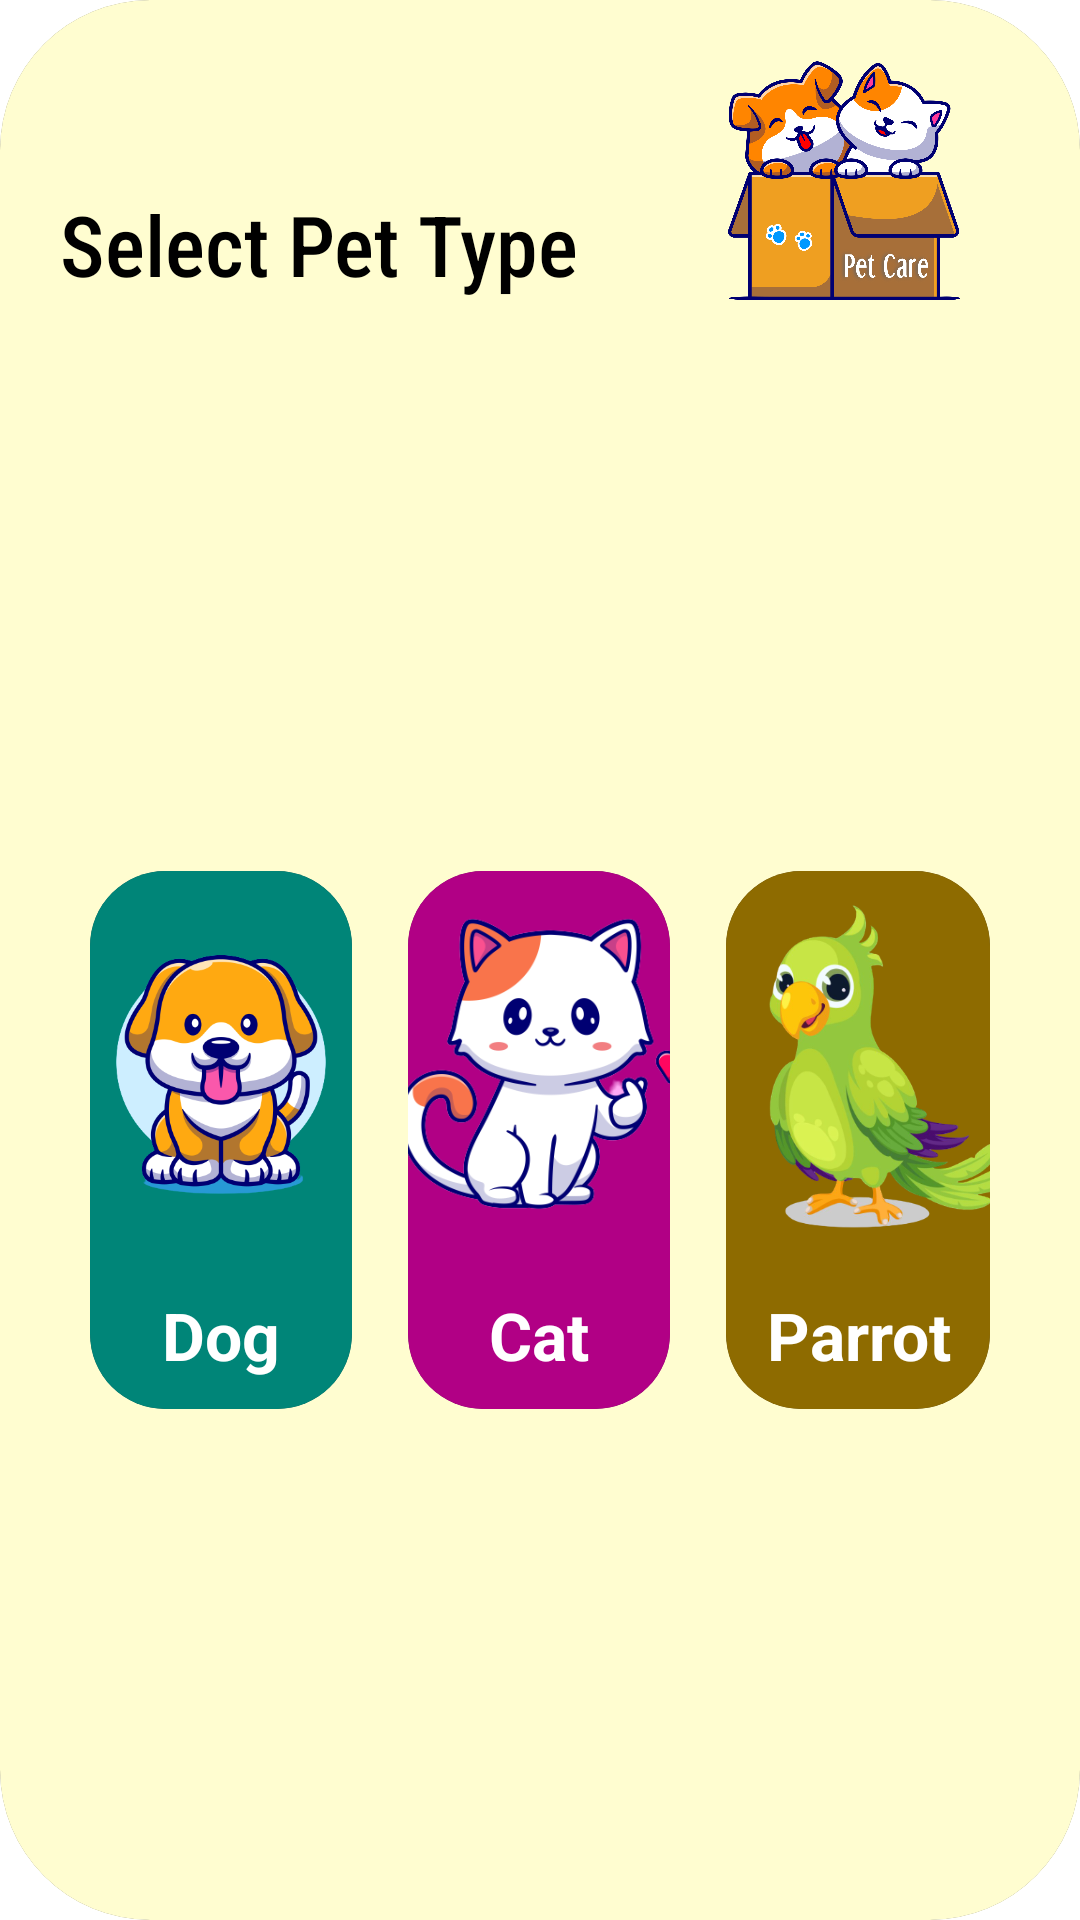

Reconstruct the res/layout file that produces this screen, plus the resources it refers to.
<!-- AndroidManifest.xml: application theme Theme.PetCare -->
<!-- res/layout/addnewpet.xml -->
<?xml version="1.0" encoding="utf-8"?>
<androidx.cardview.widget.CardView xmlns:android="http://schemas.android.com/apk/res/android"
    xmlns:app="http://schemas.android.com/apk/res-auto"
    app:cardCornerRadius="50dp"
    android:layout_width="400dp"
    android:layout_height="400dp"
    android:foreground="@drawable/circle_edittext"
    android:elevation="30dp">

        <LinearLayout
            android:layout_width="match_parent"
            android:layout_height="match_parent"
            android:orientation="vertical"
            android:paddingStart="20dp"
            android:background="@color/main"
            android:paddingEnd="20dp">
            <LinearLayout
                android:layout_width="match_parent"
                android:layout_height="wrap_content"
                android:orientation="horizontal"
                android:paddingTop="20dp"
                android:paddingBottom="20dp"
                android:gravity="bottom">
                <TextView
                    android:layout_width="wrap_content"
                    android:layout_height="wrap_content"
                    android:fontFamily="sans-serif-condensed-medium"
                    android:text="Select Pet Type"
                    android:textAlignment="center"
                    android:textColor="@color/black"
                    android:textSize="28sp"/>

                <Space
                    android:layout_width="0dp"
                    android:layout_height="wrap_content"
                    android:layout_weight="1"/>
                <ImageView
                    android:layout_width="80dp"
                    android:layout_height="80dp"
                    android:layout_marginEnd="20dp"
                    android:scaleType="fitXY"
                    android:src="@drawable/logo" />
            </LinearLayout>

            <Space
                android:layout_width="wrap_content"
                android:layout_height="0dp"
                android:layout_weight="1"/>
            <LinearLayout
                android:layout_width="match_parent"
                android:orientation="horizontal"
                android:padding="5dp"
                android:layout_height="wrap_content">

                <androidx.cardview.widget.CardView
                    android:layout_width="0dp"
                    android:layout_weight="1"
                    android:layout_height="wrap_content"
                    android:layout_gravity="center"
                    android:id="@+id/dog"
                    android:layout_margin="5dp"
                    app:cardCornerRadius="25dp"
                    app:cardElevation="15dp">

                    <ImageView
                        android:layout_width="match_parent"
                        android:background="@color/dog"
                        android:layout_height="match_parent"/>
                    <LinearLayout
                        android:layout_width="match_parent"
                        android:layout_height="wrap_content"
                        android:orientation="vertical">

                        <ImageView
                            android:layout_width="130dp"
                            android:layout_height="130dp"
                            android:padding="10dp"
                            android:src="@drawable/dog"
                            android:scaleType="fitXY"
                            android:layout_gravity="center" />

                        <TextView
                            android:layout_width="match_parent"
                            android:layout_height="wrap_content"
                            android:textColor="@color/white"
                            android:textStyle="bold"
                            android:layout_margin="10dp"
                            android:textSize="22sp"
                            android:text="Dog"
                            android:textAlignment="center" />
                    </LinearLayout>

                </androidx.cardview.widget.CardView>

                <Space
                    android:layout_width="0dp"
                    android:layout_height="wrap_content"
                    android:layout_weight=".1"/>

                <androidx.cardview.widget.CardView
                    android:layout_width="0dp"
                    android:layout_weight="1"
                    android:layout_height="wrap_content"
                    android:layout_gravity="center"
                    android:id="@+id/cat"
                    android:layout_margin="5dp"
                    app:cardCornerRadius="25dp"
                    app:cardElevation="15dp">

                    <ImageView
                        android:layout_width="match_parent"
                        android:background="@color/cat"
                        android:layout_height="match_parent"/>
                    <LinearLayout
                        android:layout_width="match_parent"
                        android:layout_height="wrap_content"
                        android:orientation="vertical">

                        <ImageView
                            android:layout_width="130dp"
                            android:layout_height="130dp"
                            android:padding="10dp"
                            android:src="@drawable/cat"
                            android:scaleType="fitXY"
                            android:layout_gravity="center" />

                        <TextView
                            android:layout_width="match_parent"
                            android:layout_height="wrap_content"
                            android:textColor="@color/white"
                            android:textStyle="bold"
                            android:layout_margin="10dp"
                            android:textSize="22sp"
                            android:text="Cat"
                            android:textAlignment="center" />
                    </LinearLayout>
                </androidx.cardview.widget.CardView>
                <Space
                    android:layout_width="0dp"
                    android:layout_height="wrap_content"
                    android:layout_weight=".1"/>

                <androidx.cardview.widget.CardView
                    android:layout_width="0dp"
                    android:layout_weight="1"
                    android:layout_height="wrap_content"
                    android:layout_gravity="center"
                    android:id="@+id/parrot"
                    android:layout_margin="5dp"
                    app:cardCornerRadius="25dp"
                    app:cardElevation="15dp">

                    <ImageView
                        android:layout_width="match_parent"
                        android:background="@color/parrot"
                        android:layout_height="match_parent"/>
                    <LinearLayout
                        android:layout_width="match_parent"
                        android:layout_height="wrap_content"
                        android:orientation="vertical">

                        <ImageView
                            android:layout_width="130dp"
                            android:layout_height="130dp"
                            android:padding="10dp"
                            android:src="@drawable/parrot"
                            android:scaleType="fitXY"
                            android:layout_gravity="center" />

                        <TextView
                            android:layout_width="match_parent"
                            android:layout_height="wrap_content"
                            android:textColor="@color/white"
                            android:textStyle="bold"
                            android:layout_margin="10dp"
                            android:textSize="22sp"
                            android:text="Parrot"
                            android:textAlignment="center" />
                    </LinearLayout>
                </androidx.cardview.widget.CardView>
            </LinearLayout>

            <Space
                android:layout_width="wrap_content"
                android:layout_height="0dp"
                android:layout_weight="1"/>
        </LinearLayout>
</androidx.cardview.widget.CardView>
<!-- resources referenced by this layout -->
<resources>
  <color name="black">#FF000000</color>
  <color name="cat">#B10085</color>
  <color name="dog">#008578</color>
  <color name="main">#FFFDD0</color>
  <color name="parrot">#8E6B00</color>
  <color name="white">#FFFFFFFF</color>
  <!-- drawable cat: png bitmap (drawable, 46806 bytes) -->
  <!-- drawable dog: png bitmap (drawable, 63876 bytes) -->
  <!-- drawable logo: png bitmap (drawable, 278501 bytes) -->
  <!-- drawable parrot: png bitmap (drawable, 123707 bytes) -->
</resources>
